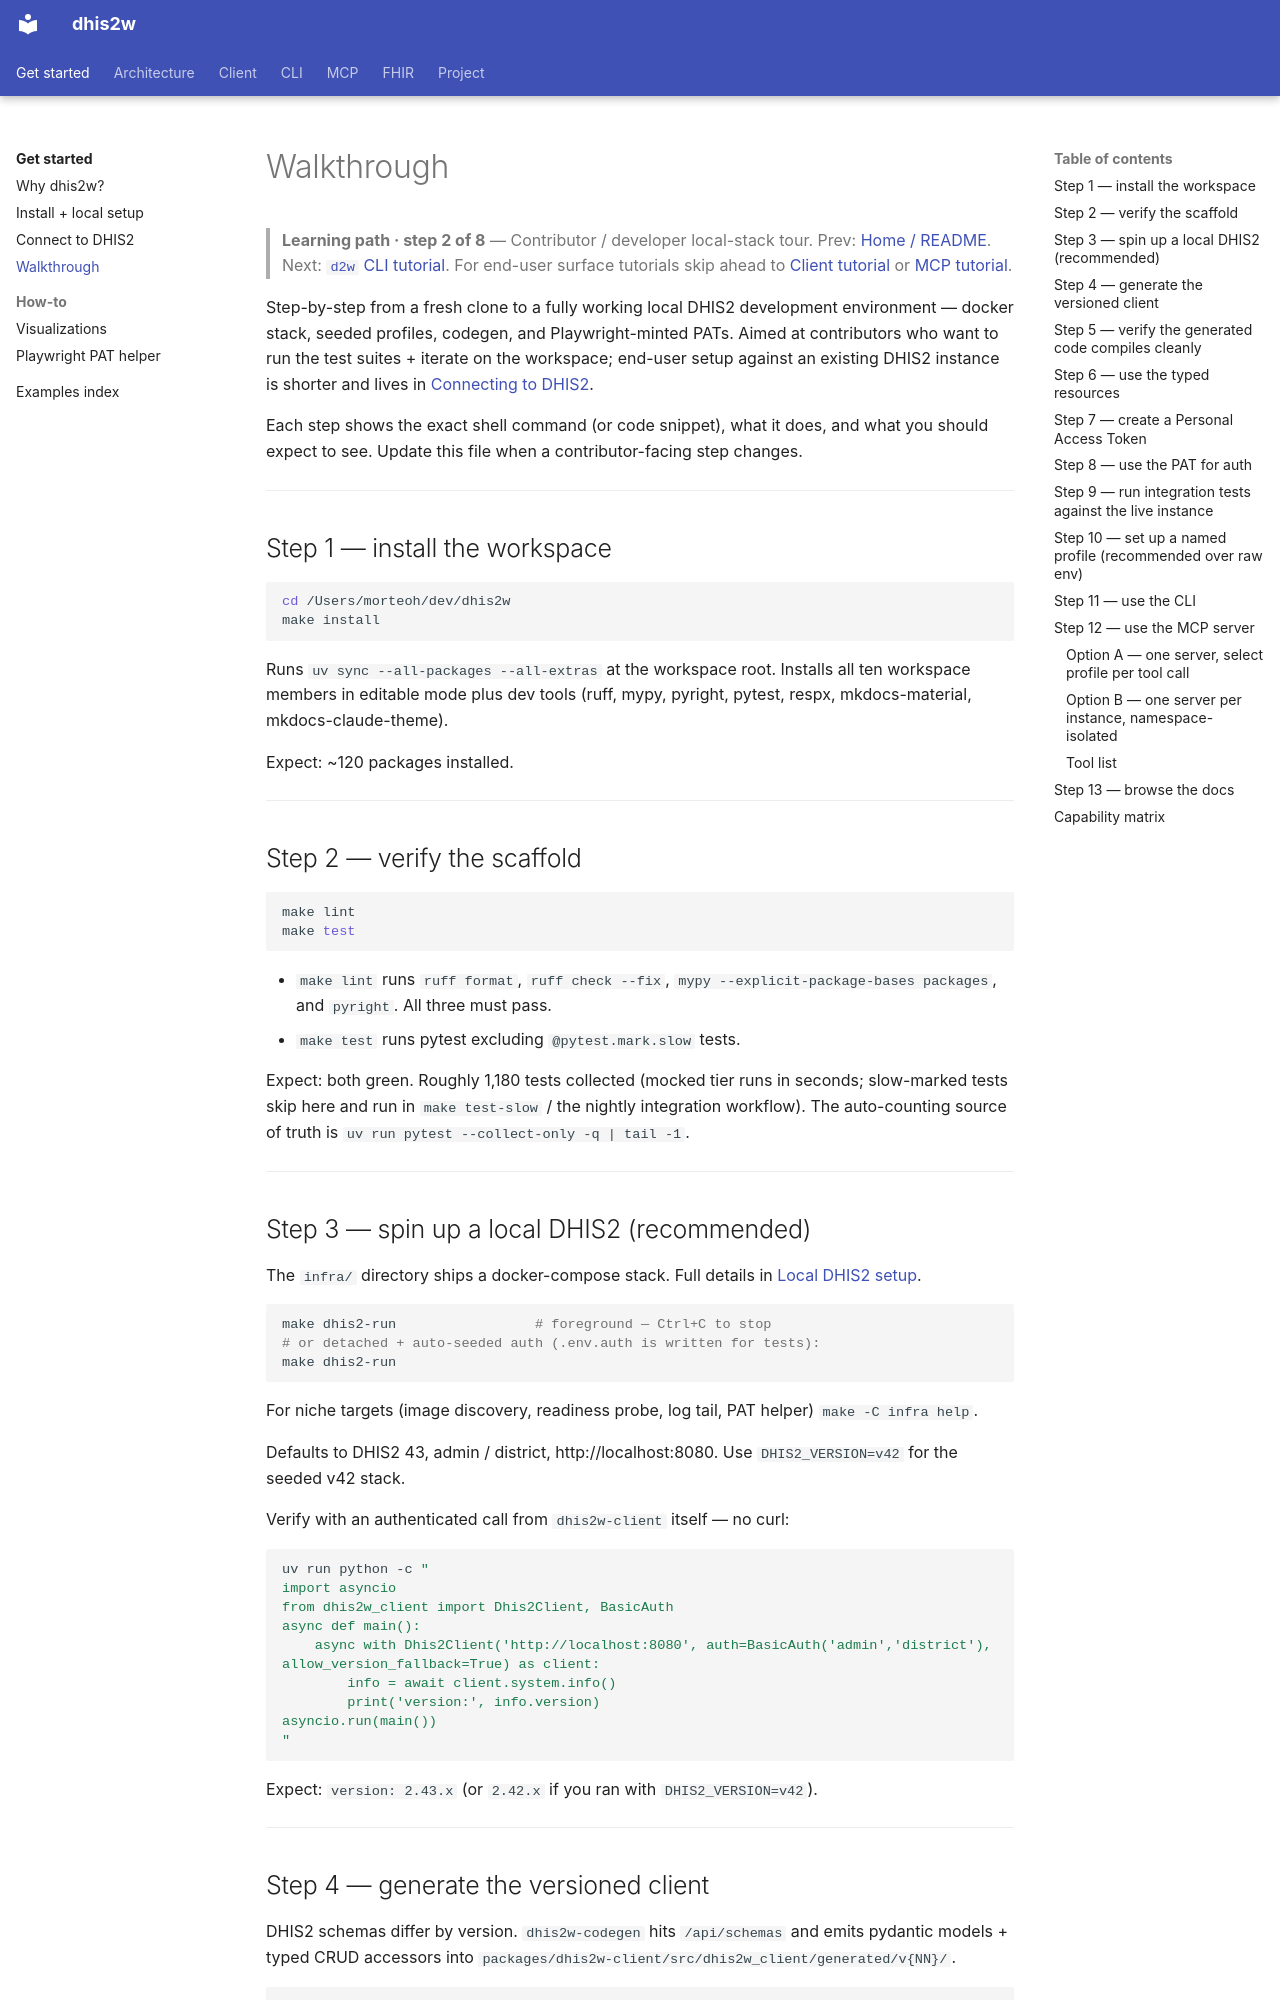

repository: winterop-com/dhis2w · page: walkthrough/index.html · generator: mkdocs

# Walkthrough

> **Learning path · step 2 of 8** — Contributor / developer local-stack tour. Prev: [Home / README](https://github.com/winterop-com/dhis2w/blob/main/README.md). Next: [`d2w` CLI tutorial](cli/tutorial.md). For end-user surface tutorials skip ahead to [Client tutorial](client/tutorial.md) or [MCP tutorial](https://winterop-com.github.io/dhis2w-mcp/tutorial/).

Step-by-step from a fresh clone to a fully working local DHIS2 development environment — docker stack, seeded profiles, codegen, and Playwright-minted PATs. Aimed at contributors who want to run the test suites + iterate on the workspace; end-user setup against an existing DHIS2 instance is shorter and lives in [Connecting to DHIS2](guides/connecting-to-dhis2.md).

Each step shows the exact shell command (or code snippet), what it does, and what you should expect to see. Update this file when a contributor-facing step changes.

---

## Step 1 — install the workspace

```bash
cd /Users/morteoh/dev/dhis2w
make install
```

Runs `uv sync --all-packages --all-extras` at the workspace root. Installs all ten workspace members in editable mode plus dev tools (ruff, mypy, pyright, pytest, respx, mkdocs-material, mkdocs-claude-theme).

Expect: ~120 packages installed.

---

## Step 2 — verify the scaffold

```bash
make lint
make test
```

- `make lint` runs `ruff format`, `ruff check --fix`, `mypy --explicit-package-bases packages`, and `pyright`. All three must pass.
- `make test` runs pytest excluding `@pytest.mark.slow` tests.

Expect: both green. Roughly 1,180 tests collected (mocked tier runs in seconds; slow-marked tests skip here and run in `make test-slow` / the nightly integration workflow). The auto-counting source of truth is `uv run pytest --collect-only -q | tail -1`.

---

## Step 3 — spin up a local DHIS2 (recommended)

The `infra/` directory ships a docker-compose stack. Full details in [Local DHIS2 setup](local-setup.md).

```bash
make dhis2-run                 # foreground — Ctrl+C to stop
# or detached + auto-seeded auth (.env.auth is written for tests):
make dhis2-run
```

For niche targets (image discovery, readiness probe, log tail, PAT helper) `make -C infra help`.

Defaults to DHIS2 43, admin / district, http://localhost:8080. Use `DHIS2_VERSION=v42` for the seeded v42 stack.

Verify with an authenticated call from `dhis2w-client` itself — no curl:

```bash
uv run python -c "
import asyncio
from dhis2w_client import Dhis2Client, BasicAuth
async def main():
    async with Dhis2Client('http://localhost:8080', auth=BasicAuth('admin','district'), allow_version_fallback=True) as client:
        info = await client.system.info()
        print('version:', info.version)
asyncio.run(main())
"
```

Expect: `version: 2.43.x` (or `2.42.x` if you ran with `DHIS2_VERSION=v42`).

---
